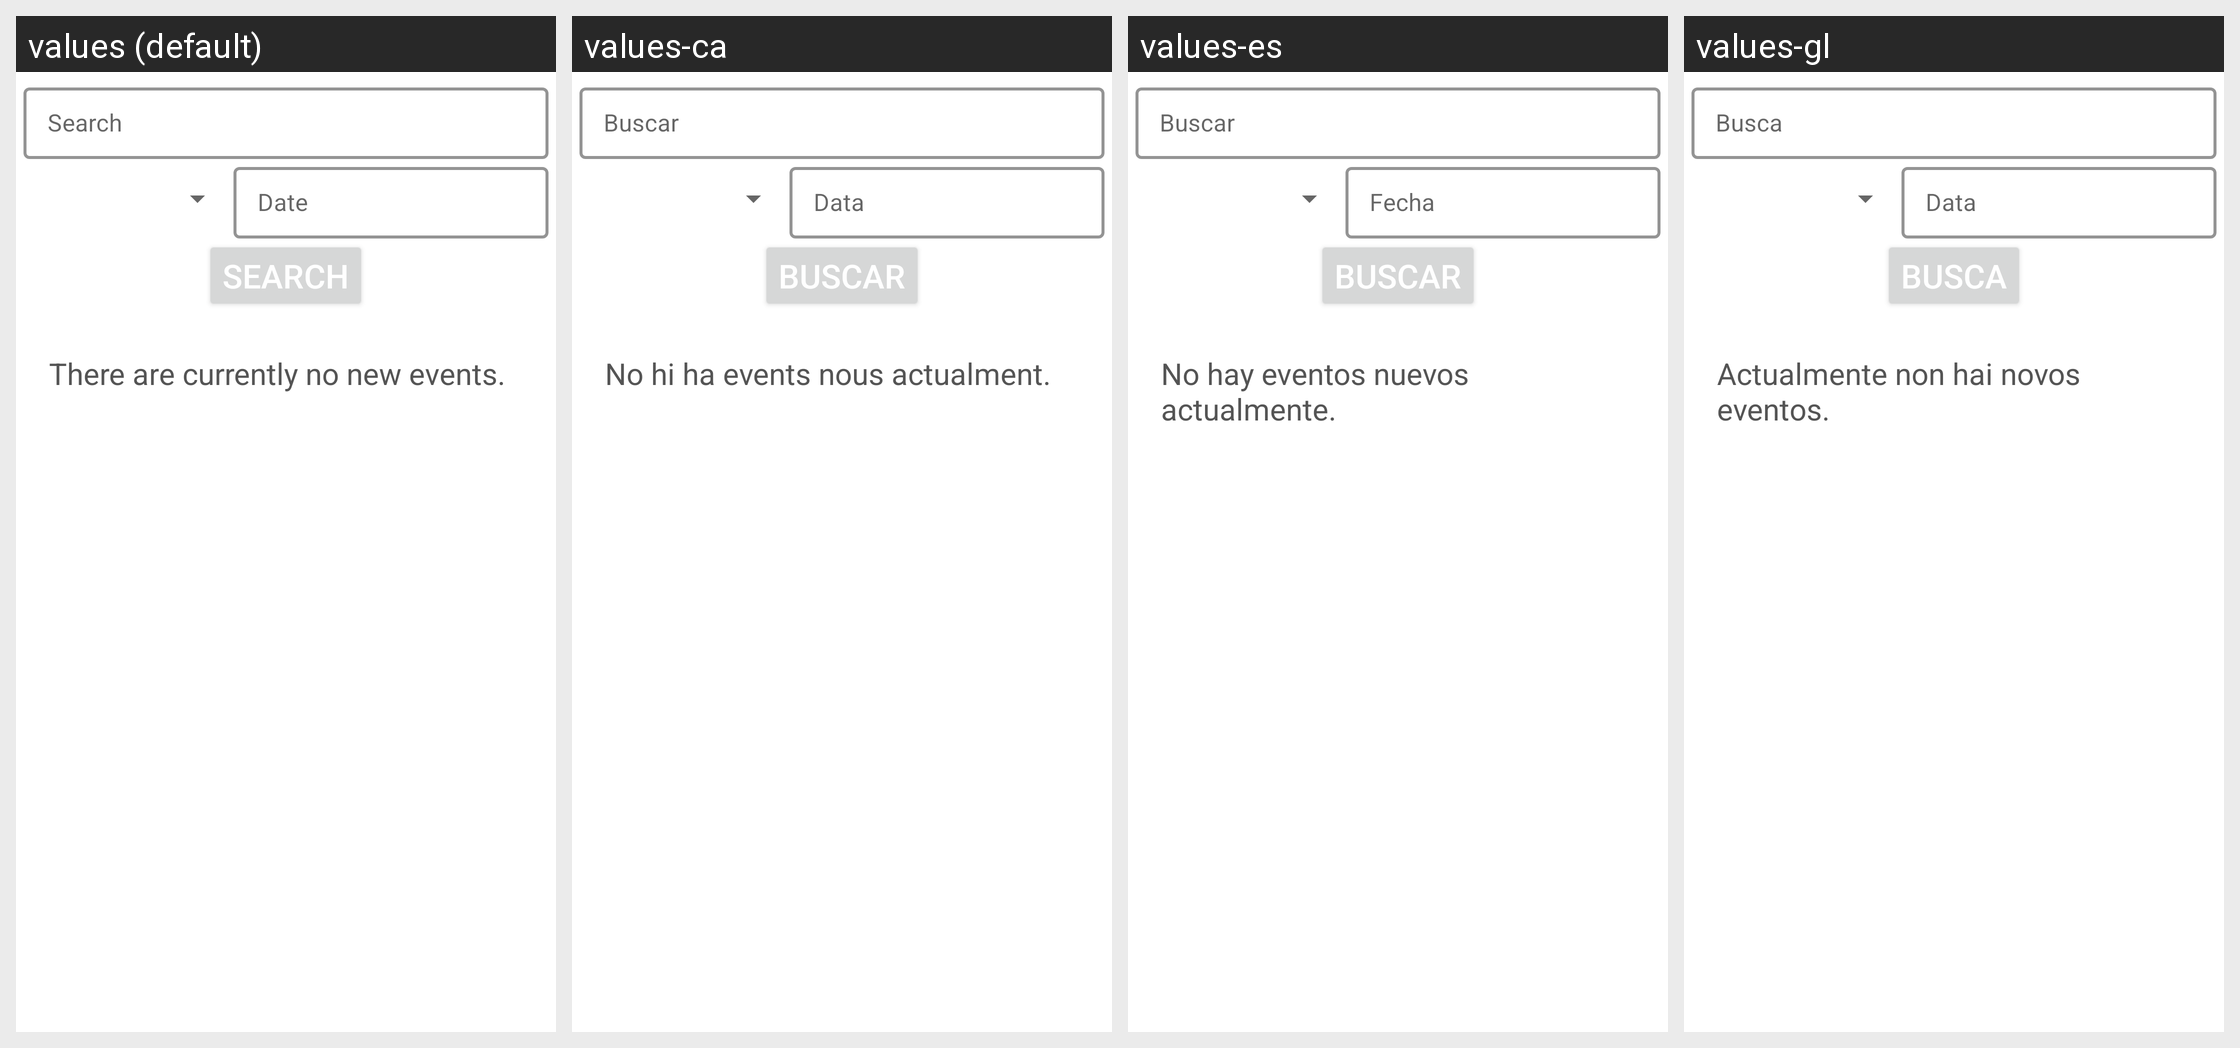

This grid shows one Android layout under several languages. Give, for every string resource on the screen, its name, the default text and each shown locale's text.
Android screen res/layout/fragment_explore.xml rendered under 4 locales, left to right: values (default), values-ca, values-es, values-gl. Device: Nexus 5 (rendered at 1080×1920; each locale shown at half size, 540×960, under a caption strip naming it); theme AppTheme.
Other locales in the repository, not shown: values-eu.
Strings drawn on this screen, with the default value and each locale's value (text and hints the layout hard-codes, and strings that could not be matched under every locale, appear in the picture but are not listed):

searchLabel
  values: Search
  values-ca: Buscar
  values-es: Buscar
  values-gl: Busca

date
  values: Date
  values-ca: Data
  values-es: Fecha
  values-gl: Data

msgNotEvents
  values: There are currently no new events.
  values-ca: No hi ha events nous actualment.
  values-es: No hay eventos nuevos actualmente.
  values-gl: Actualmente non hai novos eventos.
